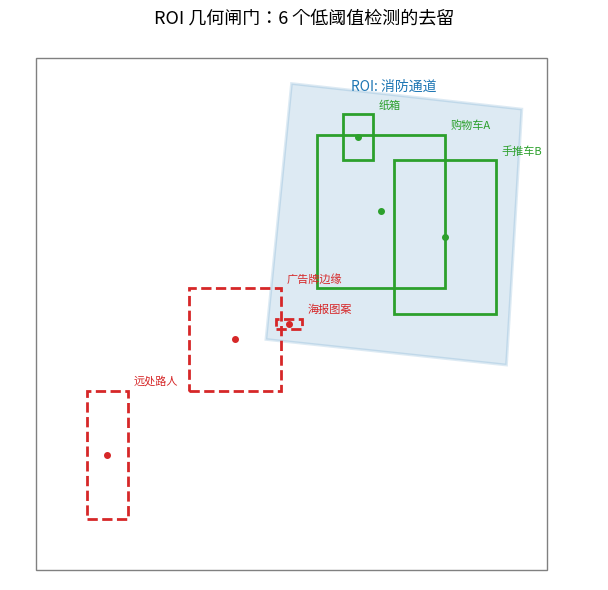

This figure's Python source: (Note: this script raises an exception after producing the figure.)
import matplotlib.pyplot as plt
from matplotlib import font_manager

font_path = "/usr/share/fonts/opentype/noto/NotoSansCJK-Regular.ttc"
font_manager.fontManager.addfont(font_path)
font_name = font_manager.FontProperties(fname=font_path).get_name()
plt.rcParams["font.family"] = font_name
plt.rcParams["axes.unicode_minus"] = False

import numpy as np

rng = np.random.default_rng(42)
print("字体就绪:", font_name)

# 6 维手工语义空间: [有轮, 容器, 手提, 大件, 可燃, 家具]
DIMS = ["有轮", "容器", "手提", "大件", "可燃", "家具"]

# 闭集词表：COCO 80 类里的 8 个代表（权重"烧死"在模型里）
COCO_CLASSES = {
    "suitcase":  [0, 1, 1, 1, 0, 0],
    "backpack":  [0, 1, 1, 0, 0, 0],
    "umbrella":  [0, 0, 1, 0, 0, 0],
    "bicycle":   [1, 0, 0, 1, 0, 0],
    "chair":     [0, 0, 0, 1, 0, 1],
    "bottle":    [0, 1, 0, 0, 1, 0],
    "bench":     [0, 0, 0, 1, 0, 1],
    "handbag":   [0, 1, 1, 0, 0, 0],
}

# 开放词表：MallSenseAI DEFAULT_WORLD_CLASSES 的子集（运行时 set_classes 可随意增删）
WORLD_CLASSES = {
    "shopping cart": [1, 1, 0, 1, 0, 0],
    "stroller":      [1, 1, 0, 1, 0, 0],
    "wheelchair":    [1, 0, 0, 1, 0, 0],
    "traffic cone":  [0, 0, 0, 1, 1, 0],
    "cleaning cart": [1, 1, 0, 1, 0, 0],
    "ladder":        [0, 0, 0, 1, 0, 0],
}

# 测试目标：商场真实障碍物（全部不在 COCO 80 类里）
TARGETS = {
    "购物车": [1, 1, 0, 1, 0, 0],
    "交通锥": [0, 0, 0, 1, 1, 0],
    "梯子":   [0, 0, 0, 1, 0, 0],
}

def softmax(x):
    e = np.exp(x - x.max())
    return e / e.sum()

def closed_vocab_detect(x, temperature=6.0):
    """闭集模型：logits = 类权重·特征，softmax 后 argmax。标签只可能来自固定词表。"""
    names = list(COCO_CLASSES)
    W = np.array([COCO_CLASSES[n] for n in names], dtype=float)
    probs = softmax(W @ np.array(x) * temperature)
    order = np.argsort(-probs)
    return [(names[i], probs[i]) for i in order[:3]]

def open_vocab_detect(x, candidates):
    """开放词表：与候选类向量算余弦相似度，候选集可运行时替换（= set_classes）。"""
    x = np.array(x, dtype=float)
    scores = {}
    for name, vec in candidates.items():
        v = np.array(vec, dtype=float)
        scores[name] = float(x @ v / (np.linalg.norm(x) * np.linalg.norm(v) + 1e-9))
    return sorted(scores.items(), key=lambda kv: -kv[1])[:3]

for target_name, x in TARGETS.items():
    closed_top = closed_vocab_detect(x)
    open_top = open_vocab_detect(x, WORLD_CLASSES)
    print(f"真实目标【{target_name}】特征={x}")
    print(f"  闭集模型 yolo11n 输出: " + ", ".join(f"{n}({p:.2f})" for n, p in closed_top))
    print(f"  开放词表 YOLO-World 输出: " + ", ".join(f"{n}({s:.2f})" for n, s in open_top))
    print()

# 开放词表的"超能力"：换词表 = 换候选矩阵，模型本身不动一根毫毛
# 模拟运营改 detector_configs：把 ladder 换成 power bank（共享充电宝）
NEW_CLASSES = dict(WORLD_CLASSES)
NEW_CLASSES.pop("ladder")
NEW_CLASSES["power bank"] = [0, 1, 1, 0, 1, 0]   # 小、盒装、可燃(锂电池)——纯文本定义，零训练

x = TARGETS["梯子"]
print("检测目标改为 power bank 后，同一个'梯子'视觉特征：")
print("  旧词表:", ", ".join(f"{n}({s:.2f})" for n, s in open_vocab_detect(x, WORLD_CLASSES)))
print("  新词表:", ", ".join(f"{n}({s:.2f})" for n, s in open_vocab_detect(x, NEW_CLASSES)))
print()
print("→ 闭集模型要做到这一点必须重新训练发版；")
print("→ YOLO-World 只需要 UPDATE detector_configs 一行 SQL，10 秒内热生效。")
print("→ 这就是'检测什么'从权重(代码域)变成配置(运营域)。")

def point_in_polygon(px, py, poly):
    """射线法：点是否在多边形内（归一化坐标）。"""
    n, inside = len(poly), False
    j = n - 1
    for i in range(n):
        xi, yi = poly[i]; xj, yj = poly[j]
        if (yi > py) != (yj > py) and px < (xj - xi) * (py - yi) / (yj - yi) + xi:
            inside = not inside
        j = i
    return inside

def clip_polygon(subject, clip):
    """Sutherland-Hodgman 凸多边形裁剪（ROI 取凸四边形，与算法假设一致）。"""
    def inside(p, a, b):
        return (b[0]-a[0])*(p[1]-a[1]) - (b[1]-a[1])*(p[0]-a[0]) >= 0
    output = subject[:]
    for i in range(len(clip)):
        a, b = clip[i], clip[(i+1) % len(clip)]
        input_list, output = output, []
        if not input_list: break
        prev = input_list[-1]
        for cur in input_list:
            if inside(cur, a, b):
                if not inside(prev, a, b):
                    output.append(_intersect(prev, cur, a, b))
                output.append(cur)
            elif inside(prev, a, b):
                output.append(_intersect(prev, cur, a, b))
            prev = cur
    return output

def _intersect(p1, p2, a, b):
    d1 = (b[0]-a[0])*(p1[1]-a[1]) - (b[1]-a[1])*(p1[0]-a[0])
    d2 = (b[0]-a[0])*(p2[1]-a[1]) - (b[1]-a[1])*(p2[0]-a[0])
    t = d1 / (d1 - d2 + 1e-12)
    return (p1[0] + t*(p2[0]-p1[0]), p1[1] + t*(p2[1]-p1[1]))

def polygon_area(poly):
    s = 0.0
    for i in range(len(poly)):
        x1, y1 = poly[i]; x2, y2 = poly[(i+1) % len(poly)]
        s += x1*y2 - x2*y1
    return abs(s) / 2

def yolo_world_gates(bbox, roi, min_area_ratio=0.005):
    """复刻 yolo_world.py 的两道几何闸门。bbox=(x1,y1,x2,y2) 归一化坐标。"""
    x1, y1, x2, y2 = bbox
    box_poly = [(x1,y1), (x2,y1), (x2,y2), (x1,y2)]
    cx, cy = (x1+x2)/2, (y1+y2)/2
    if not point_in_polygon(cx, cy, roi):
        return False, 0.0, "闸门1: 质心不在 ROI 内"
    inter = clip_polygon(box_poly, roi)
    ratio = polygon_area(inter) / polygon_area(roi) if inter else 0.0
    if ratio < min_area_ratio:
        return False, ratio, f"闸门2: 面积比 {ratio:.4f} < {min_area_ratio}"
    return True, ratio, "通过"

# ROI：商场消防通道（画面右下角一块凸四边形）
ROI = [(0.45, 0.45), (0.92, 0.40), (0.95, 0.90), (0.50, 0.95)]

# 模拟 6 个检测结果（零样本模型低阈值放进来的，含大量误报）
DETECTIONS = [
    ("购物车A(真障碍)",   (0.55, 0.55, 0.80, 0.85), 0.31),
    ("远处路人(误报)",     (0.10, 0.10, 0.18, 0.35), 0.28),
    ("海报图案(误报)",     (0.47, 0.47, 0.52, 0.49), 0.29),  # 质心在 ROI 内但太小 → 闸门2
    ("手推车B(真障碍)",    (0.70, 0.50, 0.90, 0.80), 0.33),
    ("广告牌边缘(误报)",   (0.30, 0.35, 0.48, 0.55), 0.27),  # 与 ROI 有重叠但质心在外 → 闸门1
    ("纸箱(真障碍,小)",    (0.60, 0.80, 0.66, 0.89), 0.30),
]

roi_area = polygon_area(ROI)
print(f"ROI 面积 = {roi_area:.3f}（占画面 {roi_area*100:.0f}%）\n")
survivors = []
for name, bbox, conf in DETECTIONS:
    ok, ratio, why = yolo_world_gates(bbox, ROI)
    print(f"{name:16s} conf={conf:.2f} → {'✅ 保留' if ok else '❌ 拦截'}（{why}）")
    if ok: survivors.append(name)
print(f"\n进入规则引擎的检测: {len(survivors)}/{len(DETECTIONS)}")

fig, ax = plt.subplots(figsize=(7, 6))
ax.set_title("ROI 几何闸门：6 个低阈值检测的去留", fontsize=13)

# 画面 + ROI
ax.add_patch(plt.Rectangle((0,0), 1, 1, fill=False, ec="gray", lw=1))
roi_patch = plt.Polygon(ROI, alpha=0.15, fc="tab:blue", ec="tab:blue", lw=2)
ax.add_patch(roi_patch)
ax.annotate("ROI: 消防通道", (0.70, 0.935), fontsize=10, color="tab:blue", ha="center")

for name, bbox, conf in DETECTIONS:
    ok, ratio, why = yolo_world_gates(bbox, ROI)
    x1, y1, x2, y2 = bbox
    color = "tab:green" if ok else "tab:red"
    ax.add_patch(plt.Rectangle((x1,y1), x2-x1, y2-y1, fill=False, ec=color, lw=2, ls="-" if ok else "--"))
    cx, cy = (x1+x2)/2, (y1+y2)/2
    ax.plot(cx, cy, "o", color=color, ms=4)
    ax.annotate(name.split("(")[0], (x2, y2), fontsize=8, color=color,
                xytext=(4, 4), textcoords="offset points")

ax.set_xlim(-0.05, 1.1); ax.set_ylim(-0.02, 1.05)
ax.set_aspect("equal"); ax.axis("off")
plt.tight_layout(); plt.savefig("/tmp/w12d3_roi.png", dpi=110); plt.show()

N_TP, N_FP = 400, 600   # 一天巡检中：真障碍出现 400 次、原始误报源 600 次

def simulate_day(tp_alpha, tp_beta, fp_alpha, fp_beta):
    """采样一天的检测分数。零样本模型 FP 分布更肥尾（分数更高）。"""
    tp = rng.beta(tp_alpha, tp_beta, N_TP)
    fp = rng.beta(fp_alpha, fp_beta, N_FP)
    return tp, fp

def pr_at_threshold(tp, fp, thr):
    tp_hit = (tp >= thr).sum(); fp_hit = (fp >= thr).sum()
    prec = tp_hit / max(tp_hit + fp_hit, 1)
    rec = tp_hit / N_TP
    return prec, rec

# 零样本 YOLO-World：TP/FP 分离度一般
world_tp, world_fp = simulate_day(3.5, 2.5, 1.6, 4.0)
# 微调 D-Fire：TP/FP 分离度好（专用数据集训练的效果）
fire_tp, fire_fp = simulate_day(9.0, 1.4, 1.0, 8.0)

print("同一阈值下两种模型分数分布的差异：")
for thr in (0.25, 0.50):
    wp, wr = pr_at_threshold(world_tp, world_fp, thr)
    fp_, fr = pr_at_threshold(fire_tp, fire_fp, thr)
    print(f"  阈值 {thr:.2f}: YOLO-World precision={wp:.2f} recall={wr:.2f} | "
          f"D-Fire precision={fp_:.2f} recall={fr:.2f}")
print()
print("→ YOLO-World 阈值从 0.25 提到 0.50：precision 升但 recall 崩（零样本 TP 分数本身不高）")
print("→ 所以代码里选 0.25 低阈值先保召回，把精度问题交给下游管线——这就是'模型弱管线强'")

# 四层兜底级联模拟（对 YOLO-World @ thr=0.25 的 600 个原始误报源）
thr = 0.25
fp_alive = int((world_fp >= thr).sum())
tp_alive = int((world_tp >= thr).sum())
stages = [("原始检测 @0.25", tp_alive, fp_alive)]

# 层1: ROI 几何——障碍物只会出现在 ROI（本实验约占画面 23%），误报画面均匀分布
#      → FP 只按 ROI 面积比例存活
f_roi = polygon_area(ROI)
fp1 = int(rng.binomial(fp_alive, f_roi)); tp1 = int(tp_alive * 0.97)   # ROI 命中真障碍 97%
stages.append(("+ 闸门1/2: ROI+面积比", tp1, fp1))

# 层2: 规则引擎——需连续/多帧或满足场景规则才产生事件（假设再砍 60% FP, 5% TP 被规则误杀）
fp2 = int(fp1 * 0.4); tp2 = int(tp1 * 0.95)
stages.append(("+ 规则引擎", tp2, fp2))

# 层3: CooldownTracker——同位置 N 小时不重复告警（静态误报一天最多告 1 次）
fp3 = int(fp2 * 0.5); tp3 = int(tp2 * 0.95)   # 真障碍也不该重复告警
stages.append(("+ Cooldown 4h", tp3, fp3))

labels = [s[0] for s in stages]
tps = np.array([s[1] for s in stages]); fps = np.array([s[2] for s in stages])
precisions = tps / np.maximum(tps + fps, 1)

print(f"{'阶段':<22s} {'TP':>4s} {'FP':>4s} {'Precision':>9s}")
for l, t, f, p in zip(labels, tps, fps, precisions):
    print(f"{l:<24s}{t:>4d}{f:>4d}{p:>9.2f}")
print(f"\n最终告警级 recall = {tp3/N_TP:.2f}（告警去重后仍有 {tp3} 条有效告警）")

fig, axes = plt.subplots(1, 2, figsize=(12, 4.2))
axes[0].hist([world_tp, world_fp], bins=40, label=["真障碍分数", "误报分数"], color=["tab:green", "tab:red"], alpha=0.7)
for thr_v, name in [(0.25, "world@0.25"), (0.50, "fire@0.50")]:
    axes[0].axvline(thr_v, ls="--", lw=1.5)
    axes[0].annotate(name, (thr_v, axes[0].get_ylim()[1]*0.9), fontsize=9, rotation=90, ha="right")
axes[0].set_title("零样本模型分数分布与阈值选择"); axes[0].legend(); axes[0].set_xlabel("confidence")

x = np.arange(len(labels))
axes[1].bar(x - 0.18, tps, 0.36, label="有效告警(TP)", color="tab:green")
axes[1].bar(x + 0.18, fps, 0.36, label="误报告警(FP)", color="tab:red")
for i, p in enumerate(precisions):
    axes[1].annotate(f"P={p:.2f}", (i, max(tps[i], fps[i]) + 12), ha="center", fontsize=9)
axes[1].set_xticks(x); axes[1].set_xticklabels(labels, fontsize=9)
axes[1].set_title("四层兜底级联：误报率是系统属性"); axes[1].legend()
plt.tight_layout(); plt.savefig("/tmp/w12d3_cascade.png", dpi=110); plt.show()

print("\n结论：模型 precision ≈", f"{pr_at_threshold(world_tp, world_fp, 0.25)[0]:.2f}",
      "→ 系统 precision ≈", f"{precisions[-1]:.2f}",
      "。管线把零样本模型救成了可运营系统。")
